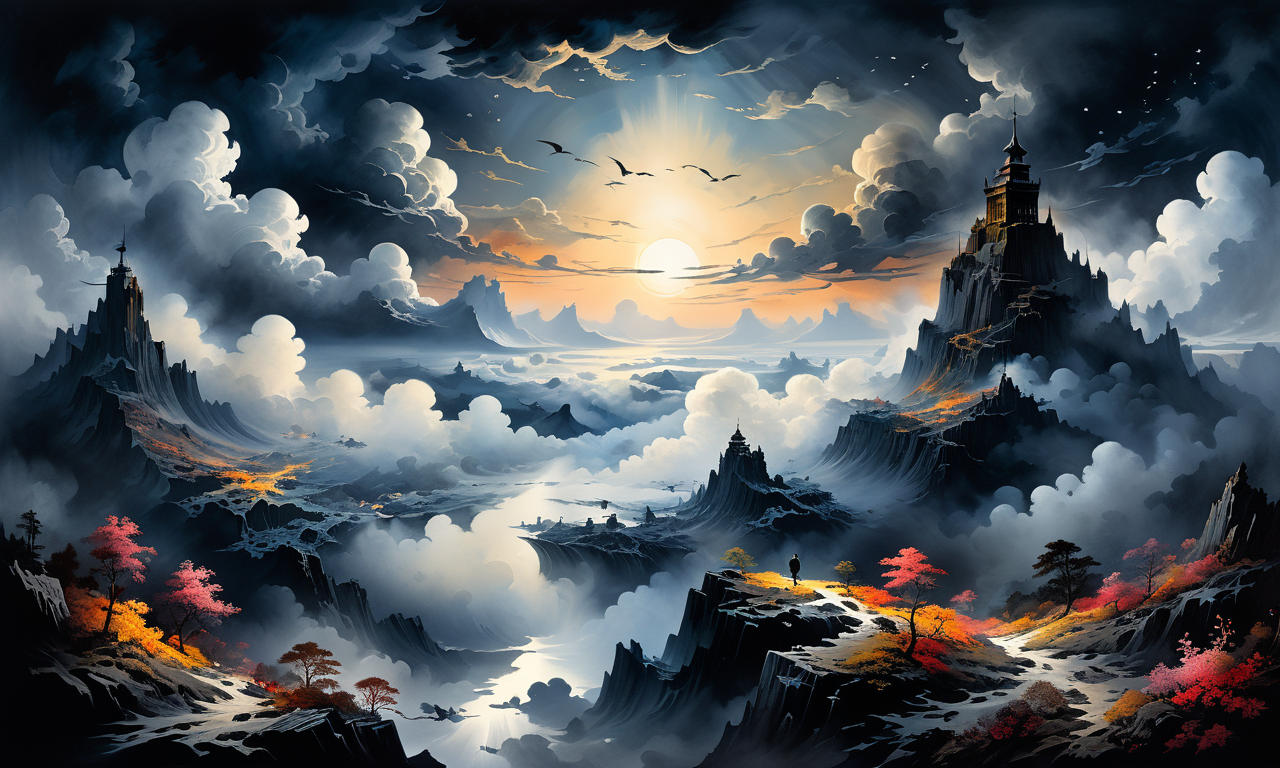
Generation parameters embedded in this image by AUTOMATIC1111 Stable Diffusion web UI or a fork of it (Forge, ...) (PNG 'parameters' text chunk):
the herald of darkness has affected where the light leads, sea of clouds, petals, distant birds, ink style, watercolor style, centered, painted, intricate, volumetric lighting, beautiful, rich deep colors masterpiece, sharp focus, ultra detailed, in the style of Peder Balke and Colin Campbell Cooper<lora:xl_more_art-full_v1:0.5>
Negative prompt: <lora:badhands:1>ugly, tiling, poorly drawn hands, poorly drawn feet, poorly drawn face, out of frame, extra limbs, body out of frame, blurry, bad anatomy, blurred, watermark, grainy, signature, cut off, draft, closed eyes, text, logo
Steps: 40, Sampler: DPM++ 2M Karras, CFG scale: 7, Seed: 1326283556, Size: 1280x768, Model hash: d2b9e5240c, Model: zavychromaxl_v21, Lora hashes: "xl_more_art-full_v1: fe3b4816be83", Version: v1.6.0